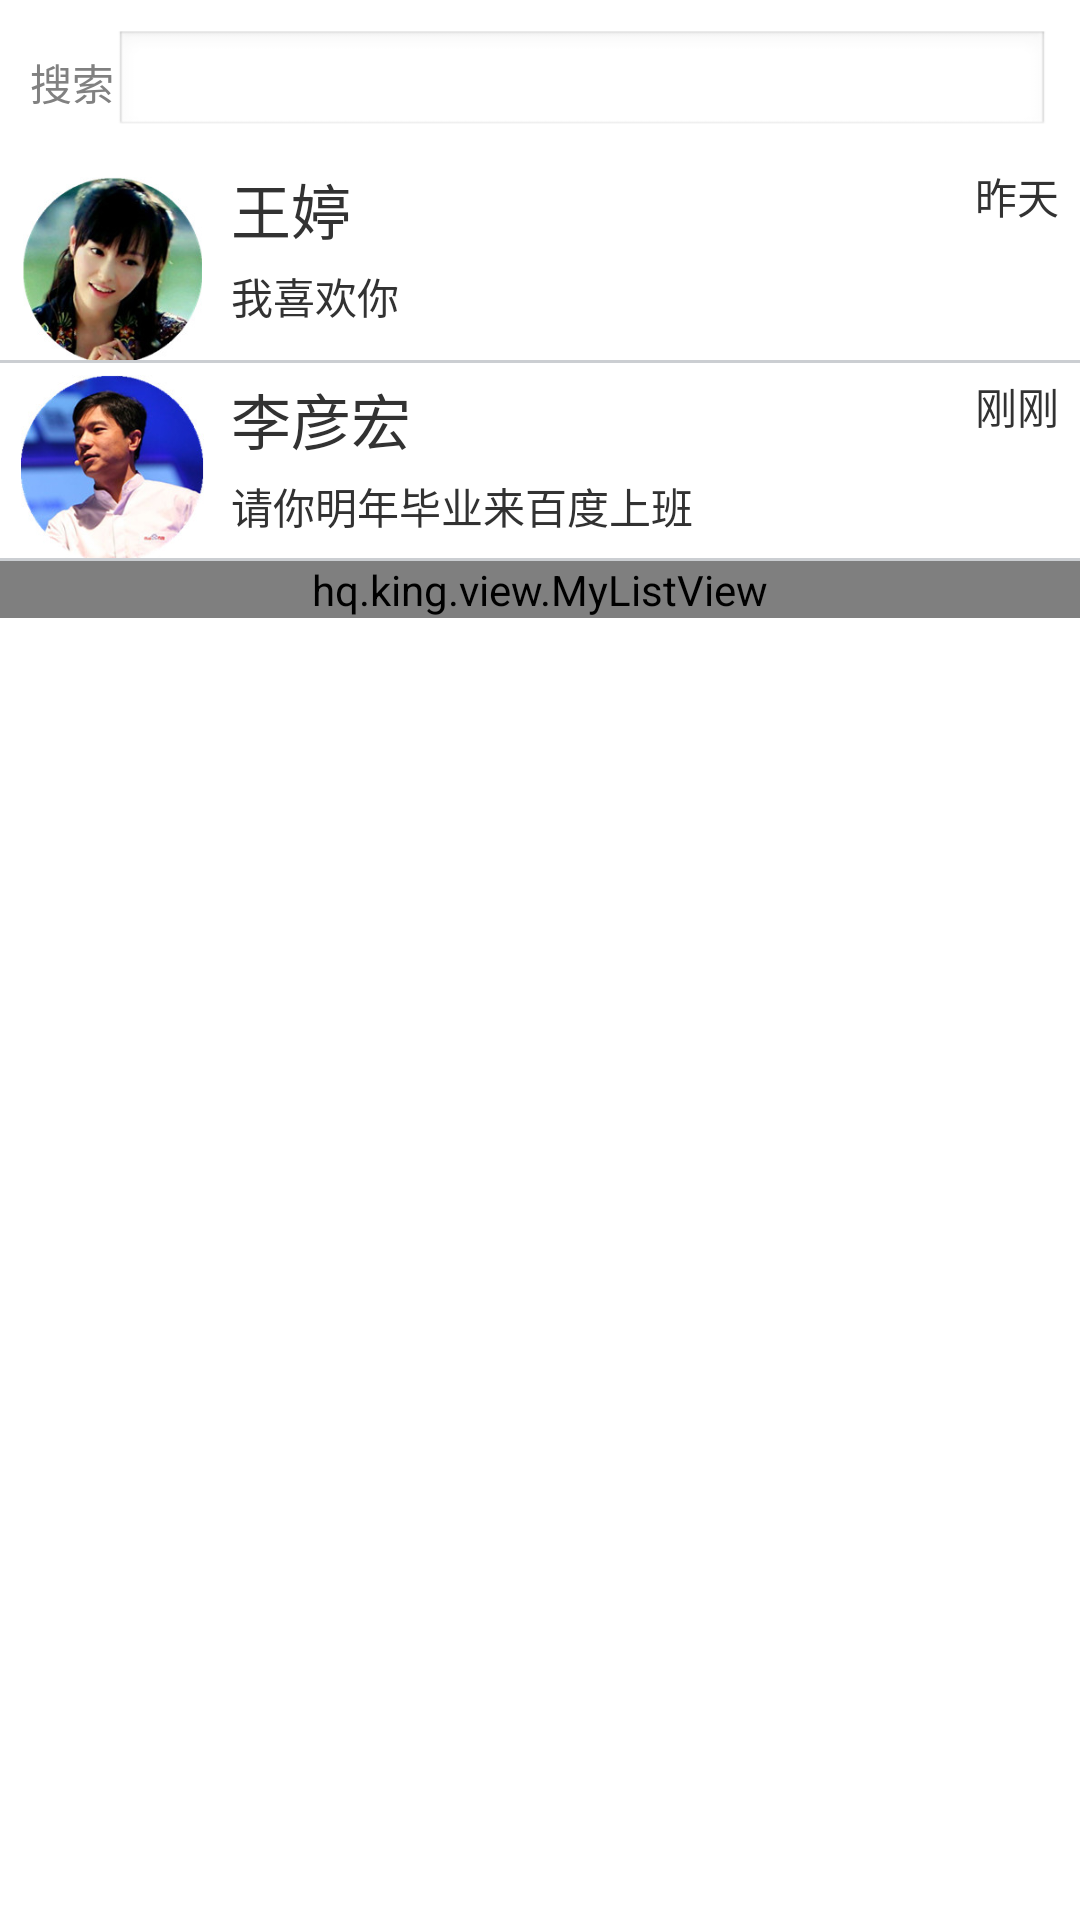

Produce the Android XML layout that renders to this screen, including the resource entries it uses.
<!-- AndroidManifest.xml: application theme android:Theme.Light.NoTitleBar -->
<!-- res/layout/fragment_xiaoxi.xml -->
<?xml version="1.0" encoding="utf-8"?>

 <LinearLayout xmlns:android="http://schemas.android.com/apk/res/android"
    android:layout_width="match_parent"
    android:layout_height="match_parent"
    android:orientation="vertical"
   > 
 <LinearLayout
        android:layout_height="35dp"
        android:layout_width="match_parent"
        android:layout_margin="10dp"
        android:background="@drawable/acm_inputbox"
        android:orientation="horizontal"
        android:gravity="center"
        android:layout_centerVertical="true"
        android:focusable="true"
		android:focusableInTouchMode="true"
		 >
       <ImageView 
            android:layout_height="wrap_content"
            android:layout_width="wrap_content"
            android:scaleType="fitXY"
            android:src="@drawable/search"/>
        <TextView
            android:layout_width="wrap_content"
            android:layout_height="wrap_content"
            android:text="搜索"
            android:textColor="#818181" />
		
        <EditText
          
            android:layout_width="match_parent"
            android:layout_height="match_parent"
            
            
            />
    </LinearLayout>
    <RelativeLayout
    android:id="@+id/xiaoxi_relative_w"
    android:layout_width="match_parent"
    android:layout_height="65dp"
    android:background="#fff"
   >
    <ImageView
        android:paddingTop="4dp"
        android:id="@+id/fragment_xiaoxi_head"
        android:layout_width="65dp"
        android:layout_height="65dp"
        android:layout_alignParentLeft="true"
        android:layout_marginLeft="5dp"
        android:src="@drawable/head" />

    <TextView
        android:id="@+id/fragment_xiaoxi_name"
        android:layout_width="wrap_content"
        android:layout_height="wrap_content"
        android:layout_toRightOf="@+id/fragment_xiaoxi_head"
        android:layout_marginLeft="7dp"
        android:text="王婷"
        android:textSize="20dp" />

    <TextView
        android:id="@+id/fragment_xiaoxi_time"
        android:layout_width="wrap_content"
        android:layout_height="wrap_content"
        android:layout_alignParentRight="true"
        android:layout_marginRight="7dp"
        android:text="昨天" />

    <TextView
        android:id="@+id/fragment_xiaoxi_talk"
        android:layout_width="wrap_content"
        android:layout_height="wrap_content"
        android:layout_below="@+id/fragment_xiaoxi_name"
        android:layout_toRightOf="@+id/fragment_xiaoxi_head"
       android:layout_marginTop="4dp"
       android:layout_marginLeft="7dp"
        android:text="我喜欢你"
      />

</RelativeLayout>
<View 
       android:layout_width="match_parent"
        android:layout_height="1dp"
        android:background="@color/devide_line"
    />
<RelativeLayout
     android:id="@+id/xiaoxi_relative_l"
    android:layout_width="match_parent"
    android:layout_height="65dp"
    android:background="#fff"
   >
    <ImageView
       android:id="@+id/fragment_xiaoxi_head_l"
       android:paddingTop="4dp"
        android:layout_width="65dp"
        android:layout_height="65dp"
        android:layout_alignParentLeft="true"
        android:layout_marginLeft="5dp"
        android:src="@drawable/xiaoxi_img_l" />


    <TextView
        android:paddingTop="4dp"
        android:id="@+id/fragment_xiaoxi_name_l"
        android:layout_width="wrap_content"
        android:layout_height="wrap_content"
        android:layout_toRightOf="@+id/fragment_xiaoxi_head_l"
        android:layout_marginLeft="7dp"
        android:text="李彦宏"
        android:textSize="20dp" />

    <TextView
        android:paddingTop="4dp"
        android:layout_width="wrap_content"
        android:layout_height="wrap_content"
        android:layout_alignParentRight="true"
        android:layout_marginRight="7dp"
        android:text="刚刚" />

    <TextView
        android:id="@+id/fragment_xiaoxi_talk_l"
        android:layout_width="wrap_content"
        android:layout_height="wrap_content"
        android:layout_below="@+id/fragment_xiaoxi_name_l"
        android:layout_toRightOf="@+id/fragment_xiaoxi_head_l"
       android:layout_marginTop="4dp"
       android:layout_marginLeft="7dp"
        android:text="请你明年毕业来百度上班"
      />

</RelativeLayout>
<View 
       android:layout_width="match_parent"
        android:layout_height="1dp"
        android:background="@color/devide_line"
    />
-->
<hq.king.view.MyListView
    android:id="@+id/fragment_xiaoxi_recent_chat_listView"
    android:layout_width="match_parent"
    android:layout_height="wrap_content" >
</hq.king.view.MyListView>
</LinearLayout>
<!-- resources referenced by this layout -->
<resources>
  <color name="devide_line">#CBCED2</color>
  <!-- drawable head: jpg bitmap (drawable-hdpi, 15960 bytes) -->
  <!-- drawable xiaoxi_img_l: jpg bitmap (drawable-hdpi, 14796 bytes) -->
</resources>
